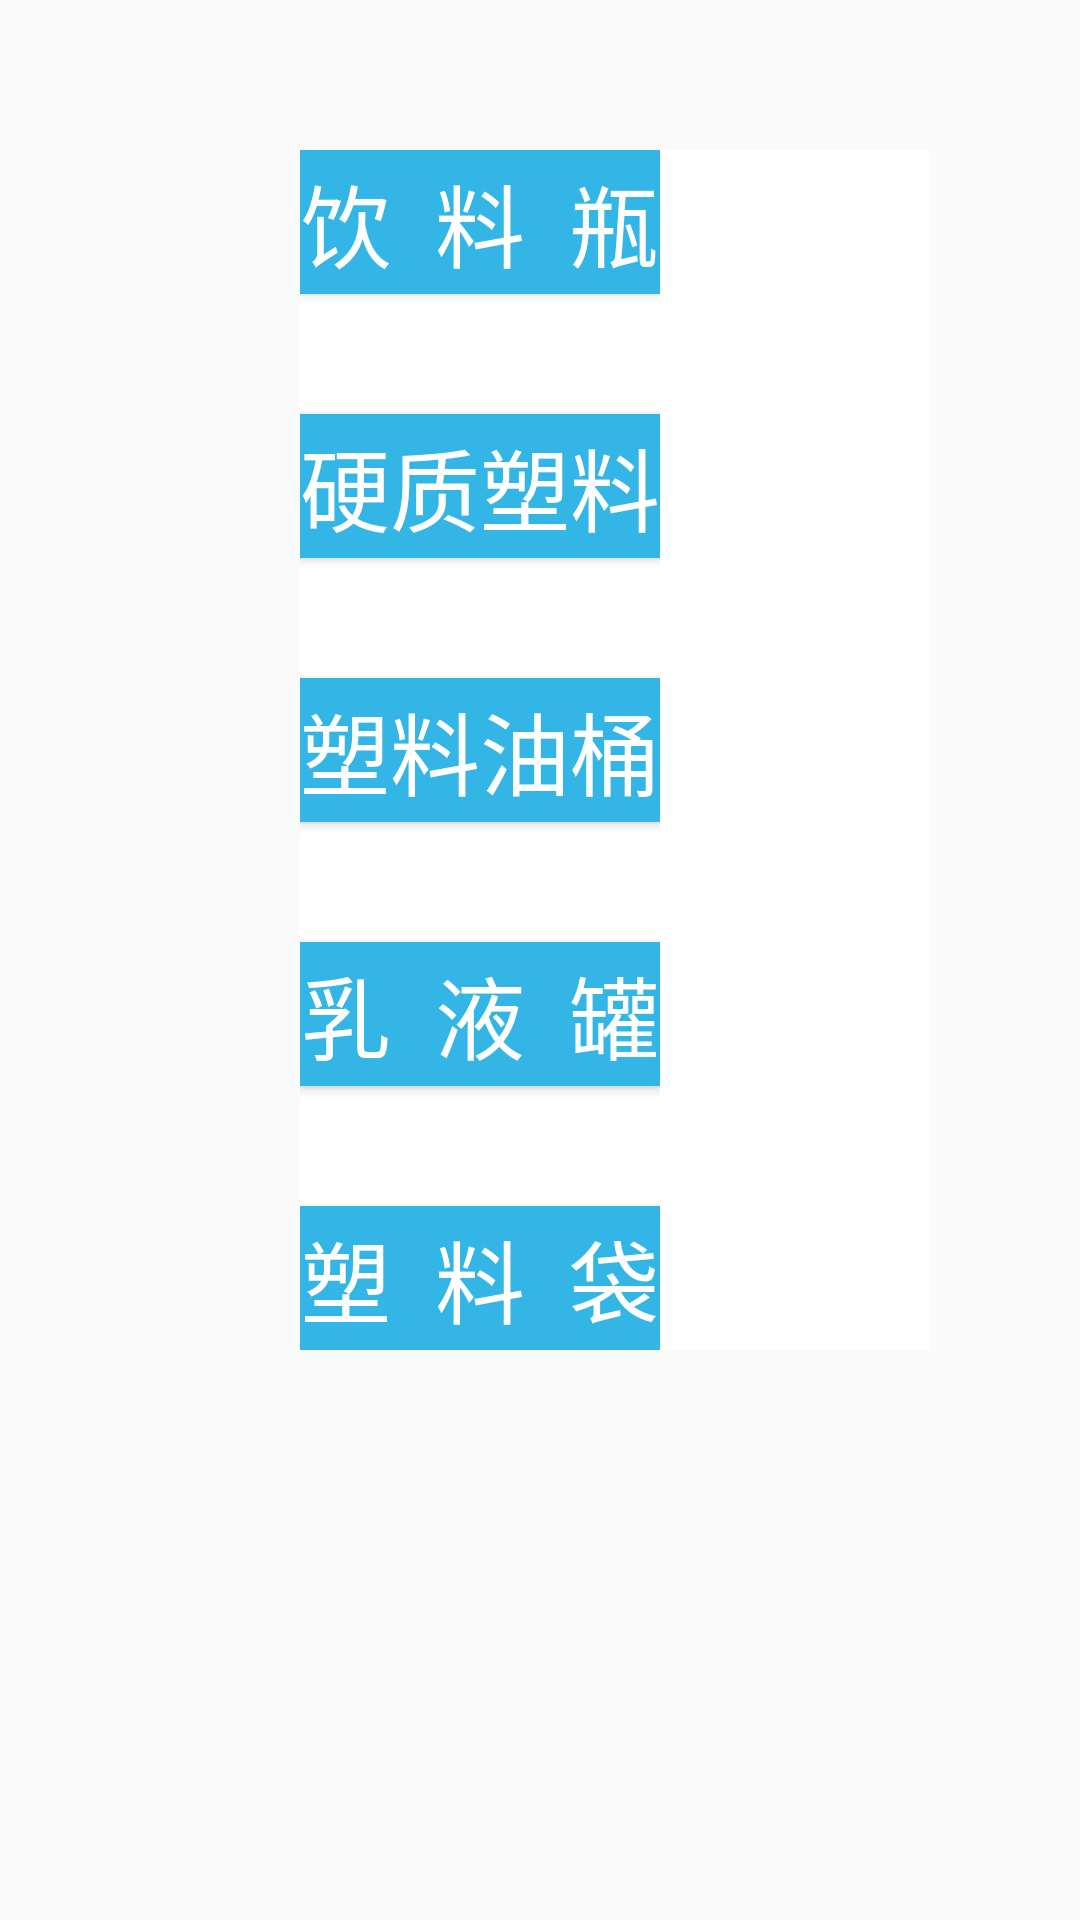

Here is an Android app screen rendered from its layout file. Give the layout XML and the strings, colors and styles it references.
<!-- AndroidManifest.xml: application theme Theme.Recycle_cloud -->
<!-- res/layout/plastics.xml -->
<?xml version="1.0" encoding="utf-8"?>
<FrameLayout xmlns:android="http://schemas.android.com/apk/res/android"
    xmlns:tools="http://schemas.android.com/tools"
    android:layout_width="match_parent"
    android:layout_height="match_parent"
    tools:context=".fragment.ElectronFragment">

    <LinearLayout
        android:layout_width="match_parent"
        android:layout_height="wrap_content"
        android:layout_marginLeft="100dp"
        android:layout_marginTop="50dp"
        android:layout_marginRight="50dp"
        android:background="@color/white">

        <LinearLayout
            android:layout_width="wrap_content"
            android:layout_height="wrap_content"
            android:layout_marginRight="50dp"
            android:orientation="vertical">

            <Button
                android:id="@+id/btn_jsj"
                android:layout_width="120dp"
                android:layout_height="wrap_content"
                android:background="@color/plc"
                android:text="饮  料  瓶"
                android:textColor="@color/white"
                android:textSize="30sp" />

            <Button
                android:id="@+id/btn_dyj"
                android:layout_width="120dp"
                android:layout_height="wrap_content"
                android:layout_marginTop="40dp"
                android:background="@color/plc"
                android:text="硬质塑料"
                android:textColor="@color/white"
                android:textSize="30sp" />

            <Button
                android:id="@+id/btn_fyj"
                android:layout_width="120dp"
                android:layout_height="wrap_content"
                android:layout_marginTop="40dp"
                android:background="@color/plc"
                android:text="塑料油桶"
                android:textColor="@color/white"
                android:textSize="30sp" />

            <Button
                android:id="@+id/btn_czj"
                android:layout_width="120dp"
                android:layout_height="wrap_content"
                android:layout_marginTop="40dp"
                android:background="@color/plc"
                android:text="乳  液  罐"
                android:textColor="@color/white"
                android:textSize="30sp" />

            <Button
                android:id="@+id/btn_smy"
                android:layout_width="120dp"
                android:layout_height="wrap_content"
                android:layout_marginTop="40dp"
                android:background="@color/plc"
                android:text="塑  料  袋"
                android:textColor="@color/white"
                android:textSize="30sp" />
        </LinearLayout>

        <LinearLayout
            android:layout_width="wrap_content"
            android:layout_height="wrap_content"
            android:layout_marginRight="165dp"
            android:orientation="vertical">

            <Button
                android:id="@+id/btn_tyy"
                android:layout_width="120dp"
                android:layout_height="wrap_content"
                android:background="@color/plc"
                android:text="塑料泡沫"
                android:textColor="@color/white"
                android:textSize="30sp" />

            <Button
                android:id="@+id/btn_dsj"
                android:layout_width="120dp"
                android:layout_height="wrap_content"
                android:layout_marginTop="40dp"
                android:background="@color/plc"
                android:text="软       桶"
                android:textColor="@color/white"
                android:textSize="30sp" />

            <Button
                android:id="@+id/btn_ktj"
                android:layout_width="120dp"
                android:layout_height="wrap_content"
                android:layout_marginTop="40dp"
                android:background="@color/plc"
                android:text="衣       架"
                android:textColor="@color/white"
                android:textSize="30sp" />

            <Button
                android:id="@+id/btn_dx"
                android:layout_width="120dp"
                android:layout_height="wrap_content"
                android:layout_marginTop="40dp"
                android:background="@color/plc"
                android:text="塑料玩具"
                android:textColor="@color/white"
                android:textSize="30sp" />

            <Button
                android:id="@+id/btn_qt"
                android:layout_width="120dp"
                android:layout_height="wrap_content"
                android:layout_marginTop="40dp"
                android:background="@color/plc"
                android:text="其他"
                android:textColor="@color/white"
                android:textSize="30sp" />

        </LinearLayout>

    </LinearLayout>

</FrameLayout>
<!-- resources referenced by this layout -->
<resources>
  <color name="plc">@android:color/holo_blue_light</color>
  <color name="white">@android:color/white</color>
  <style name="Theme.Recycle_cloud" parent="Theme.MaterialComponents.Light.NoActionBar.Bridge">
          
          <item name="colorPrimary">@color/purple_500</item>
          <item name="colorPrimaryVariant">@color/purple_700</item>
          <item name="colorOnPrimary">@color/white</item>
          
          <item name="colorSecondary">@color/teal_200</item>
          <item name="colorSecondaryVariant">@color/teal_700</item>
          <item name="colorOnSecondary">@color/black</item>
          
          <item name="android:statusBarColor" tools:targetApi="l">?attr/colorPrimaryVariant</item>
          
      </style>
  <color name="purple_500">#FF6200EE</color>
  <color name="purple_700">#FF3700B3</color>
  <color name="teal_200">#FF03DAC5</color>
  <color name="teal_700">#FF018786</color>
  <color name="black">@android:color/black</color>
</resources>
